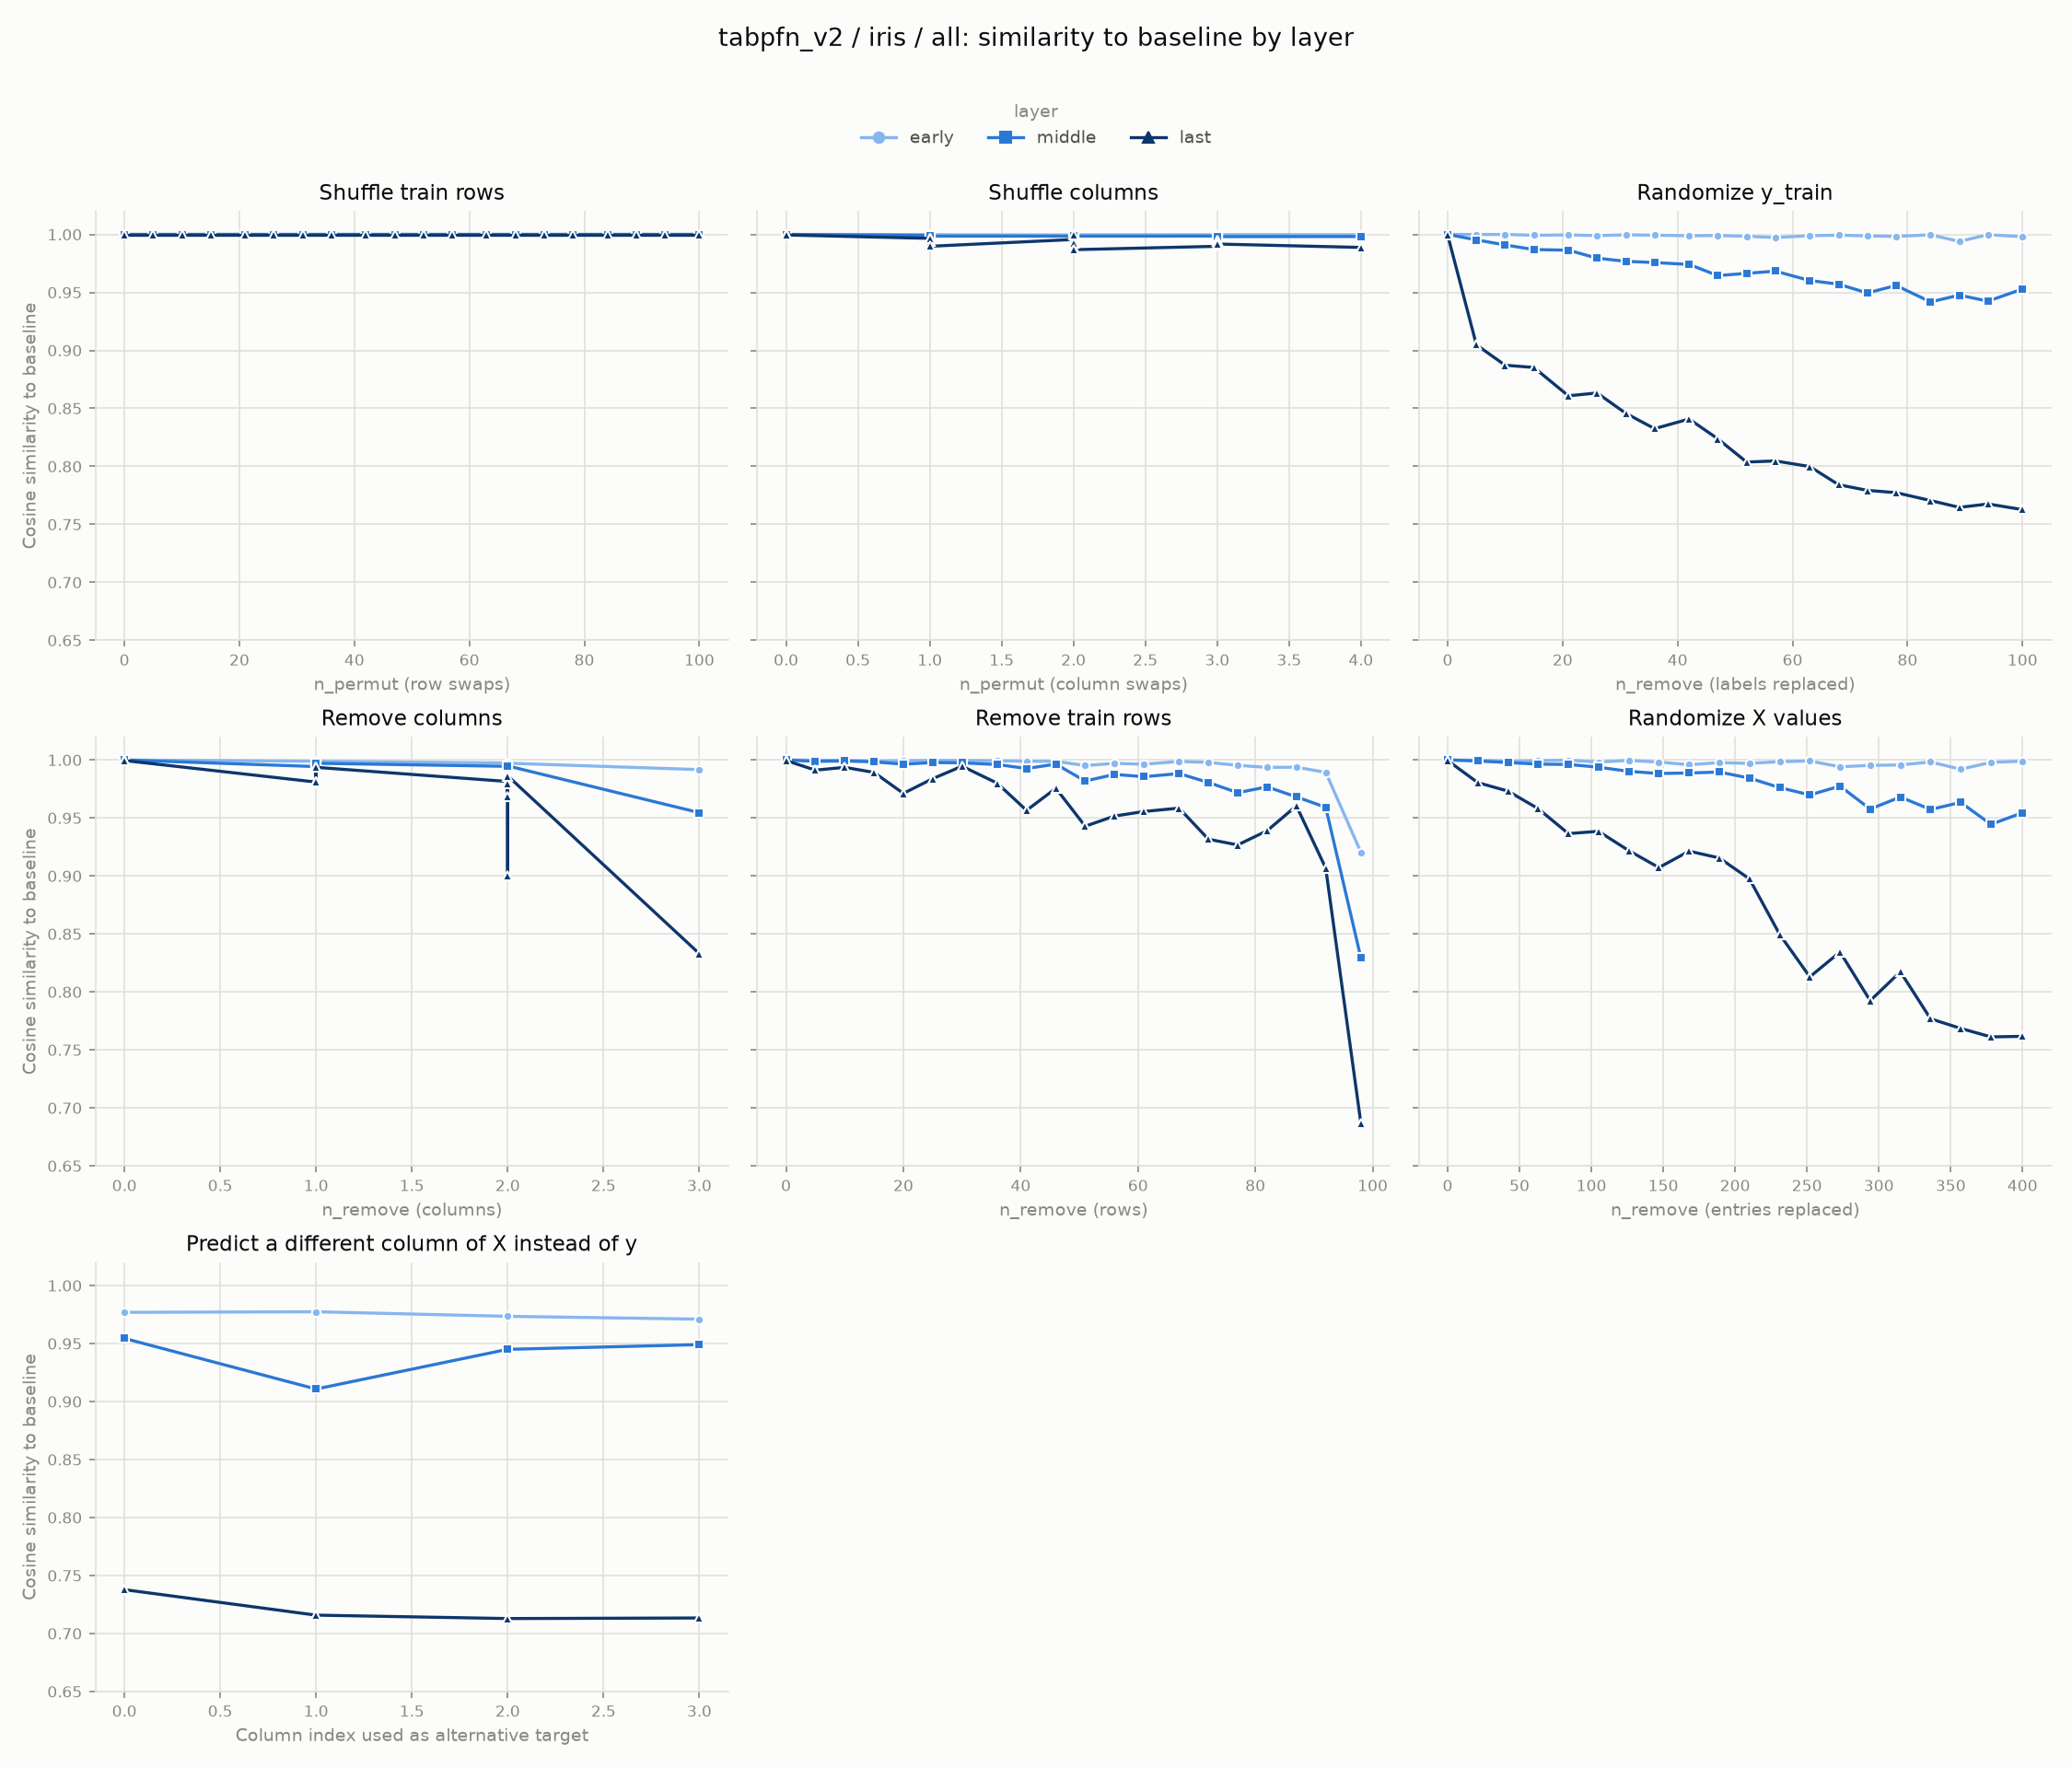

Values plotted in this chart, from the file beside it:
experiment, layer, level, cosine_similarity
row_shuffle, early, 0, 1.0
row_shuffle, early, 5, 1
row_shuffle, early, 10, 1
row_shuffle, early, 15, 1
row_shuffle, early, 21, 1
row_shuffle, early, 26, 1
row_shuffle, early, 31, 1
row_shuffle, early, 36, 1
row_shuffle, early, 42, 1
row_shuffle, early, 47, 1
row_shuffle, early, 52, 1
row_shuffle, early, 57, 1
row_shuffle, early, 63, 1
row_shuffle, early, 68, 1
row_shuffle, early, 73, 1
row_shuffle, early, 78, 1
row_shuffle, early, 84, 1
row_shuffle, early, 89, 1
row_shuffle, early, 94, 1
row_shuffle, early, 100, 1
col_shuffle, early, 0, 1.0
col_shuffle, early, 0, 1.0
col_shuffle, early, 0, 1.0
col_shuffle, early, 0, 1.0
col_shuffle, early, 0, 1.0
col_shuffle, early, 1, 0.9999
col_shuffle, early, 1, 0.9999
col_shuffle, early, 1, 0.9998
col_shuffle, early, 1, 0.9999
col_shuffle, early, 1, 0.9997
col_shuffle, early, 2, 0.9995
col_shuffle, early, 2, 0.9998
col_shuffle, early, 2, 0.9998
col_shuffle, early, 2, 1.0
col_shuffle, early, 2, 0.9997
col_shuffle, early, 3, 0.9997
col_shuffle, early, 3, 0.9992
col_shuffle, early, 3, 0.9998
col_shuffle, early, 3, 0.9998
col_shuffle, early, 4, 0.9997
random_labels, early, 0, 1.0
random_labels, early, 5, 0.9999
random_labels, early, 10, 0.9999
random_labels, early, 15, 0.9993
random_labels, early, 21, 0.9996
random_labels, early, 26, 0.999
random_labels, early, 31, 0.9996
random_labels, early, 36, 0.9993
random_labels, early, 42, 0.9988
random_labels, early, 47, 0.999
random_labels, early, 52, 0.9984
random_labels, early, 57, 0.9973
random_labels, early, 63, 0.9989
random_labels, early, 68, 0.9994
random_labels, early, 73, 0.9987
random_labels, early, 78, 0.9983
random_labels, early, 84, 0.9996
random_labels, early, 89, 0.994
random_labels, early, 94, 0.9997
random_labels, early, 100, 0.998
... 312 more rows
